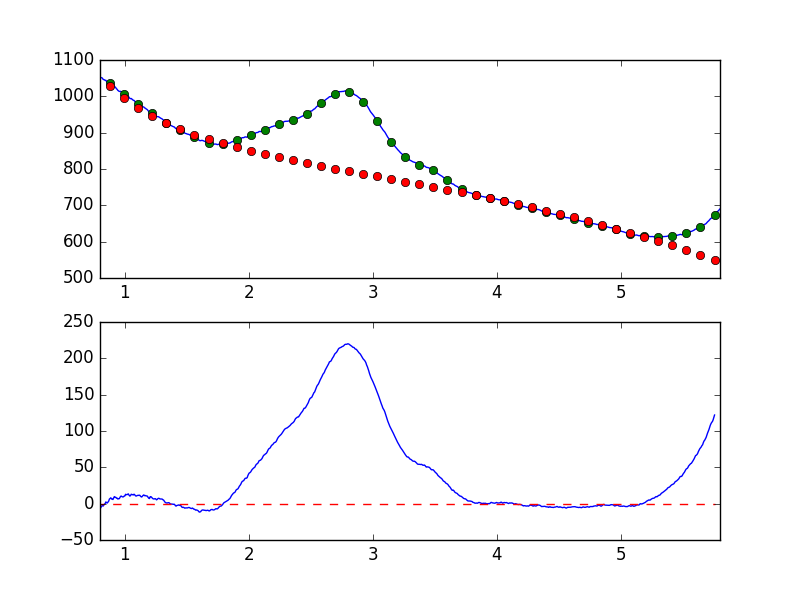

The data file committed next to this chart (first rows):
7.681951752392544019e-01, -9.078756930862482477e+00
7.738631750302433776e-01, -8.930472625902211803e+00
7.795311748212323533e-01, -6.269736207338155509e+00
7.851991746122213289e-01, -7.403367808946995865e+00
7.908671744032103046e-01, -6.614627994190641402e+00
7.965351741941992803e-01, -5.089487287471001764e+00
8.022031739851883669e-01, -6.646728713188622351e+00
8.078711737761772316e-01, -4.978548381681775936e+00
8.135391735671662072e-01, -3.416790840789190042e+00
8.192071733581552939e-01, -2.235561380536410070e+00
8.248751731491442696e-01, -3.415996540949436167e+00
8.305431729401332452e-01, -1.933983838616541107e+00
8.362111727311222209e-01, -4.945367666884976643e-01
8.418791725221110855e-01, 1.306807910582392651e-01
8.475471723131001722e-01, 2.381186591473579028e+00
8.532151721040891479e-01, 1.204921242969021478e+00
8.588831718950781235e-01, 9.178673461433390912e-01
8.645511716860672102e-01, 2.296945001595531721e+00
8.702191714770560749e-01, 3.455255950550281341e+00
8.758871712680450505e-01, 6.322796465481360428e+00
8.815551710590340262e-01, 7.067599928238223583e+00
8.872231708500230019e-01, 8.049586957989504299e+00
8.928911706410120885e-01, 6.356920482561918107e+00
8.985591704320010642e-01, 6.198971956162949937e+00
9.042271702229900399e-01, 5.675859903314290023e+00
9.098951700139790155e-01, 7.687995817286150668e+00
9.155631698049678802e-01, 9.638232597600222107e+00
9.212311695959569668e-01, 8.893778612526489269e+00
9.268991693869459425e-01, 8.740726507680278701e+00
9.325671691779349182e-01, 7.502583479457257454e+00
9.382351689689240049e-01, 7.619128696909569953e+00
9.439031687599129805e-01, 6.348805879870837998e+00
9.495711685509018452e-01, 6.733261873174114953e+00
9.552391683418909318e-01, 6.794612271653249991e+00
9.609071681328797965e-01, 8.518229506079023849e+00
9.665751679238688832e-01, 1.013924186659687621e+01
9.722431677148579698e-01, 1.034394951835326992e+01
9.779111675058468345e-01, 9.536059853056599422e+00
9.835791672968358101e-01, 9.212175770227304383e+00
9.892471670878246748e-01, 9.384769310011506604e+00
9.949151668788137615e-01, 1.040286036411794157e+01
1.000583166669802848e+00, 1.062801266779615617e+01
1.006251166460791602e+00, 1.283176757655405709e+01
1.011919166251780799e+00, 1.237822737928479455e+01
1.017587166042769553e+00, 1.229604514613083666e+01
1.023255165833758751e+00, 1.297294377145476574e+01
1.028923165624747726e+00, 1.334217837618064095e+01
1.034591165415736702e+00, 1.153457488201399883e+01
1.040259165206725678e+00, 1.045647190597287590e+01
1.045927164997714431e+00, 1.092796538929383132e+01
1.051595164788703629e+00, 1.289506680055774268e+01
1.057263164579692605e+00, 1.264668311615787388e+01
1.062931164370681802e+00, 1.226218762108067040e+01
1.068599164161670556e+00, 1.193911766281246400e+01
1.074267163952659310e+00, 1.296302328415345073e+01
1.079935163743648507e+00, 1.216840472321496236e+01
1.085603163534637483e+00, 1.089354639779628542e+01
1.091271163325626681e+00, 1.033653497179091119e+01
1.096939163116615434e+00, 1.088924373018471670e+01
1.102607162907604632e+00, 1.117602886812176166e+01
1.108275162698593386e+00, 1.155757470574451418e+01
... 839 more rows
